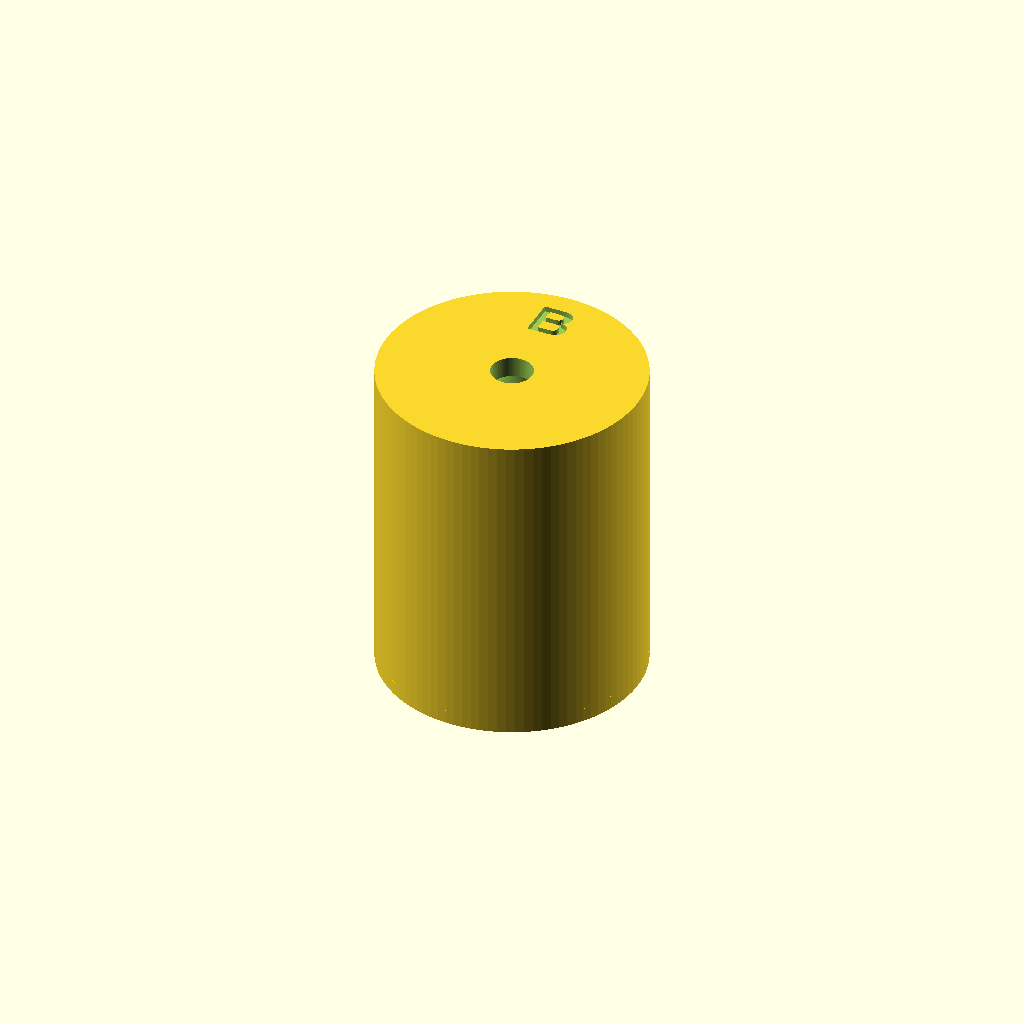
Cell 1 — every parameter at its default value.
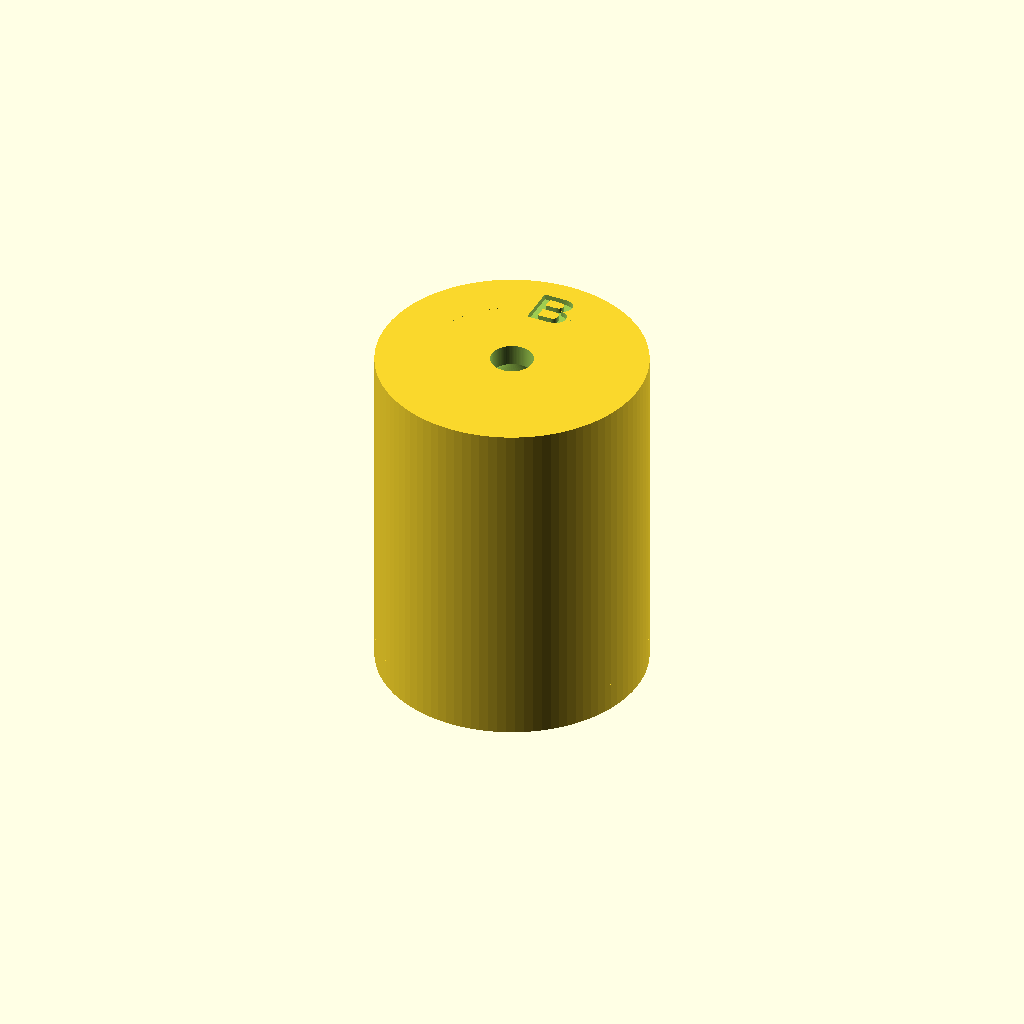
Cell 2: the same model with rib_h = 4.
One fixed orthographic camera (rotation 55°, 0°, 25°; colour scheme Cornfield) for every cell.
The OpenSCAD source (designs/whistle-tests/whistle_test.scad):
// Whistle test pieces: find a death-whistle core that screams before
// building it into a dart. Blow into the hole on top; air leaves through the
// open bottom (between the ribs), like the skull whistle.
//
// These are test fixtures, not projectiles: piece A is wider than 38 mm on purpose.
//
//   A  Skull copy: the skull whistle's internals at full size (ellipsoid ball
//      32 mm, 7 mm ball hole with rim, 6 mm blow hole, 5.4 mm gap, 1.2 mm shell).
//      Baseline: if A is silent too, the skull's sound comes from something
//      these copies miss.
//   B  Dart size (fits inside Mk1's body), skull hole sizes, short blow hole,
//      cone-ended ball so it prints without supports.
//   C  Like B, but holes and gap scaled down 25% to match the smaller ball.
//   D  Like B, with a 22 mm long, 8 mm wide inlet channel above the blow hole,
//      the way the dart's nose would feed it.
//
// Print upright as modeled (blow hole on top), no supports, 100% infill.
// A's domes copy the skull's shape, so expect the same slight sag the skull had.

variant = "B";   // "A", "B", "C" or "D"

/* [Common] */
wall      = 3.0;     // outer wall
rib_count = 3;       // bottom ribs tying the ball's pedestal to the wall
rib_w     = 3.0;
rib_h     = 2.0;
shell     = 1.2;     // ball shell (skull: 1.2)
label_depth = 0.8;

/* [Skull copy (A)] */
skA_chamber_rx = 20.15;  // chamber inner radius
skA_chamber_rz = 24.2;   // chamber inner half-height
skA_ball_rx    = 16.2;   // ball outer radius
skA_ball_rz    = 17.7;   // ball outer half-height
skA_center_z   = 19.0;
skA_hole_d     = 7.0;    // ball hole
skA_rim_od     = 9.5;    // raised rim around the ball hole
skA_rim_top    = 37.8;
skA_blow_d     = 6.0;    // blow hole
skA_top_wall   = 3.0;

/* [Dart-size pieces (B, C, D)] */
body_d         = 37.6;
roof_angle     = 50;     // chamber roof, degrees from horizontal
ball_od        = 24.2;   // Mk1-W ball
ball_cone      = 50;     // ball end cones, degrees from horizontal
ball_mid_h     = 18.0;
pedestal_d     = 10.0;
hole_scale     = (variant == "C") ? 0.75 : 1.0;
blow_d         = 6.0 * hole_scale;
blow_len       = 3.0 * hole_scale;
ball_hole_d    = 7.0 * hole_scale;
jet_gap        = 5.4 * hole_scale;
inlet_len      = (variant == "D") ? 22.0 : 0;   // channel above the blow hole
inlet_d        = 8.0;

$fn = 96;

function ell_r(rx, rz, dz) = rx * sqrt(max(0, 1 - pow(dz / rz, 2)));

module label(z_top, r) {
    // engraved letter on the top face, off to the side of the blow hole
    translate([0, r, z_top - label_depth])
        linear_extrude(label_depth + 0.01)
            text(variant, size = 6, halign = "center", valign = "center",
                 font = "Liberation Sans:style=Bold");
}

module ribs(r_in, r_out) {
    intersection() {
        cylinder(r = r_out, h = rib_h);
        for (i = [0 : rib_count - 1])
            rotate(i * 360 / rib_count + 90)
                translate([r_in - 0.5, -rib_w / 2, 0]) cube([r_out - r_in + 1, rib_w, rib_h]);
    }
}

// ---------- A: skull copy ----------
module piece_A() {
    R = skA_chamber_rx + wall;
    top = skA_center_z + skA_chamber_rz + skA_top_wall;
    r_ped = ell_r(skA_ball_rx, skA_ball_rz, 6 - skA_center_z);
    difference() {
        union() {
            difference() {
                cylinder(r = R, h = top);
                translate([0, 0, skA_center_z])
                    scale([skA_chamber_rx, skA_chamber_rx, skA_chamber_rz]) sphere(1);
                translate([0, 0, -1]) cylinder(r = skA_chamber_rx, h = skA_center_z + 1);
            }
            // ball: ellipsoid shell on a pedestal, with a rim around its hole
            difference() {
                union() {
                    translate([0, 0, skA_center_z])
                        scale([skA_ball_rx, skA_ball_rx, skA_ball_rz]) sphere(1);
                    cylinder(r = r_ped, h = 6);
                    cylinder(d = skA_rim_od, h = skA_rim_top);
                }
                translate([0, 0, skA_center_z])
                    scale([skA_ball_rx - shell, skA_ball_rx - shell, skA_ball_rz - shell]) sphere(1);
            }
            ribs(r_ped, R);
        }
        translate([0, 0, skA_center_z])                          // ball hole (through rim)
            cylinder(d = skA_hole_d, h = skA_rim_top - skA_center_z + 1);
        translate([0, 0, skA_center_z])                          // keep ball interior clear
            scale([skA_ball_rx - shell, skA_ball_rx - shell, skA_ball_rz - shell]) sphere(1);
        translate([0, 0, skA_center_z + skA_chamber_rz - 1])     // blow hole
            cylinder(d = skA_blow_d, h = skA_top_wall + 2);
        label(top, R - 6);
    }
}

// ---------- B, C, D: dart-size pieces ----------
module capsule(r, z_bot, z_lo, z_up, z_top) {
    rotate_extrude() polygon([[0, z_bot], [r, z_lo], [r, z_up], [0, z_top]]);
}

module piece_dart() {
    R      = body_d / 2;
    r_ch   = R - wall;
    rb     = ball_od / 2;
    cone_h = rb * tan(ball_cone);
    // ball: cone bottom rising at ball_cone from the edge of a pedestal on the bed
    z_bot  = rib_h - (pedestal_d / 2) * tan(ball_cone);      // virtual apex (below the bed)
    z_lo   = rib_h + (rb - pedestal_d / 2) * tan(ball_cone);
    z_up   = z_lo + ball_mid_h;
    z_apex = z_up + cone_h;
    z_rim  = z_apex - (ball_hole_d / 2) * tan(ball_cone);   // top of the ball at the hole edge
    z_jet  = z_rim + jet_gap;                                 // blow hole exit
    z_roof = z_jet - (r_ch - blow_d / 2) * tan(roof_angle);  // roof cone starts here
    z_top  = z_jet + blow_len + inlet_len;
    dz     = shell / cos(ball_cone);
    intersection() {
    cylinder(r = R + 1, h = z_top + 1);   // trim anything below the bed
    difference() {
        union() {
            difference() {
                cylinder(r = R, h = z_top);
                // chamber: open bottom, cone roof up to the blow hole
                rotate_extrude() polygon([
                    [0, -1], [r_ch, -1], [r_ch, z_roof], [blow_d / 2, z_jet], [0, z_jet]
                ]);
            }
            difference() {
                union() {
                    capsule(rb, z_bot, z_lo, z_up, z_apex);
                    cylinder(d = pedestal_d, h = rib_h + 0.01);
                }
                // interior, with a flat floor above the pedestal
                intersection() {
                    capsule(rb - shell, z_bot + dz, z_lo, z_up, z_apex - dz);
                    translate([0, 0, rib_h + shell]) cylinder(r = rb, h = z_apex);
                }
            }
            ribs(pedestal_d / 2, R);
        }
        // ball hole and blow hole
        translate([0, 0, z_up]) cylinder(d = ball_hole_d, h = cone_h + 0.01);
        translate([0, 0, z_jet - 1]) cylinder(d = blow_d, h = blow_len + 2);
        if (inlet_len > 0)
            translate([0, 0, z_jet + blow_len]) cylinder(d = inlet_d, h = inlet_len + 1);
        label(z_top, R - 6);
    }
    }
}

if (variant == "A") piece_A(); else piece_dart();
Customizer parameters (derived from the source; name, type, default, range or options):
variant: string, default "B"
wall: number, default 3
rib_count: number, default 3
rib_w: number, default 3
rib_h: number, default 2
shell: number, default 1.2
label_depth: number, default 0.8
skA_chamber_rx: number, default 20.15
skA_chamber_rz: number, default 24.2
skA_ball_rx: number, default 16.2
skA_ball_rz: number, default 17.7
skA_center_z: number, default 19
skA_hole_d: number, default 7
skA_rim_od: number, default 9.5
skA_rim_top: number, default 37.8
skA_blow_d: number, default 6
skA_top_wall: number, default 3
body_d: number, default 37.6
roof_angle: number, default 50
ball_od: number, default 24.2
ball_cone: number, default 50
ball_mid_h: number, default 18
pedestal_d: number, default 10
inlet_d: number, default 8
